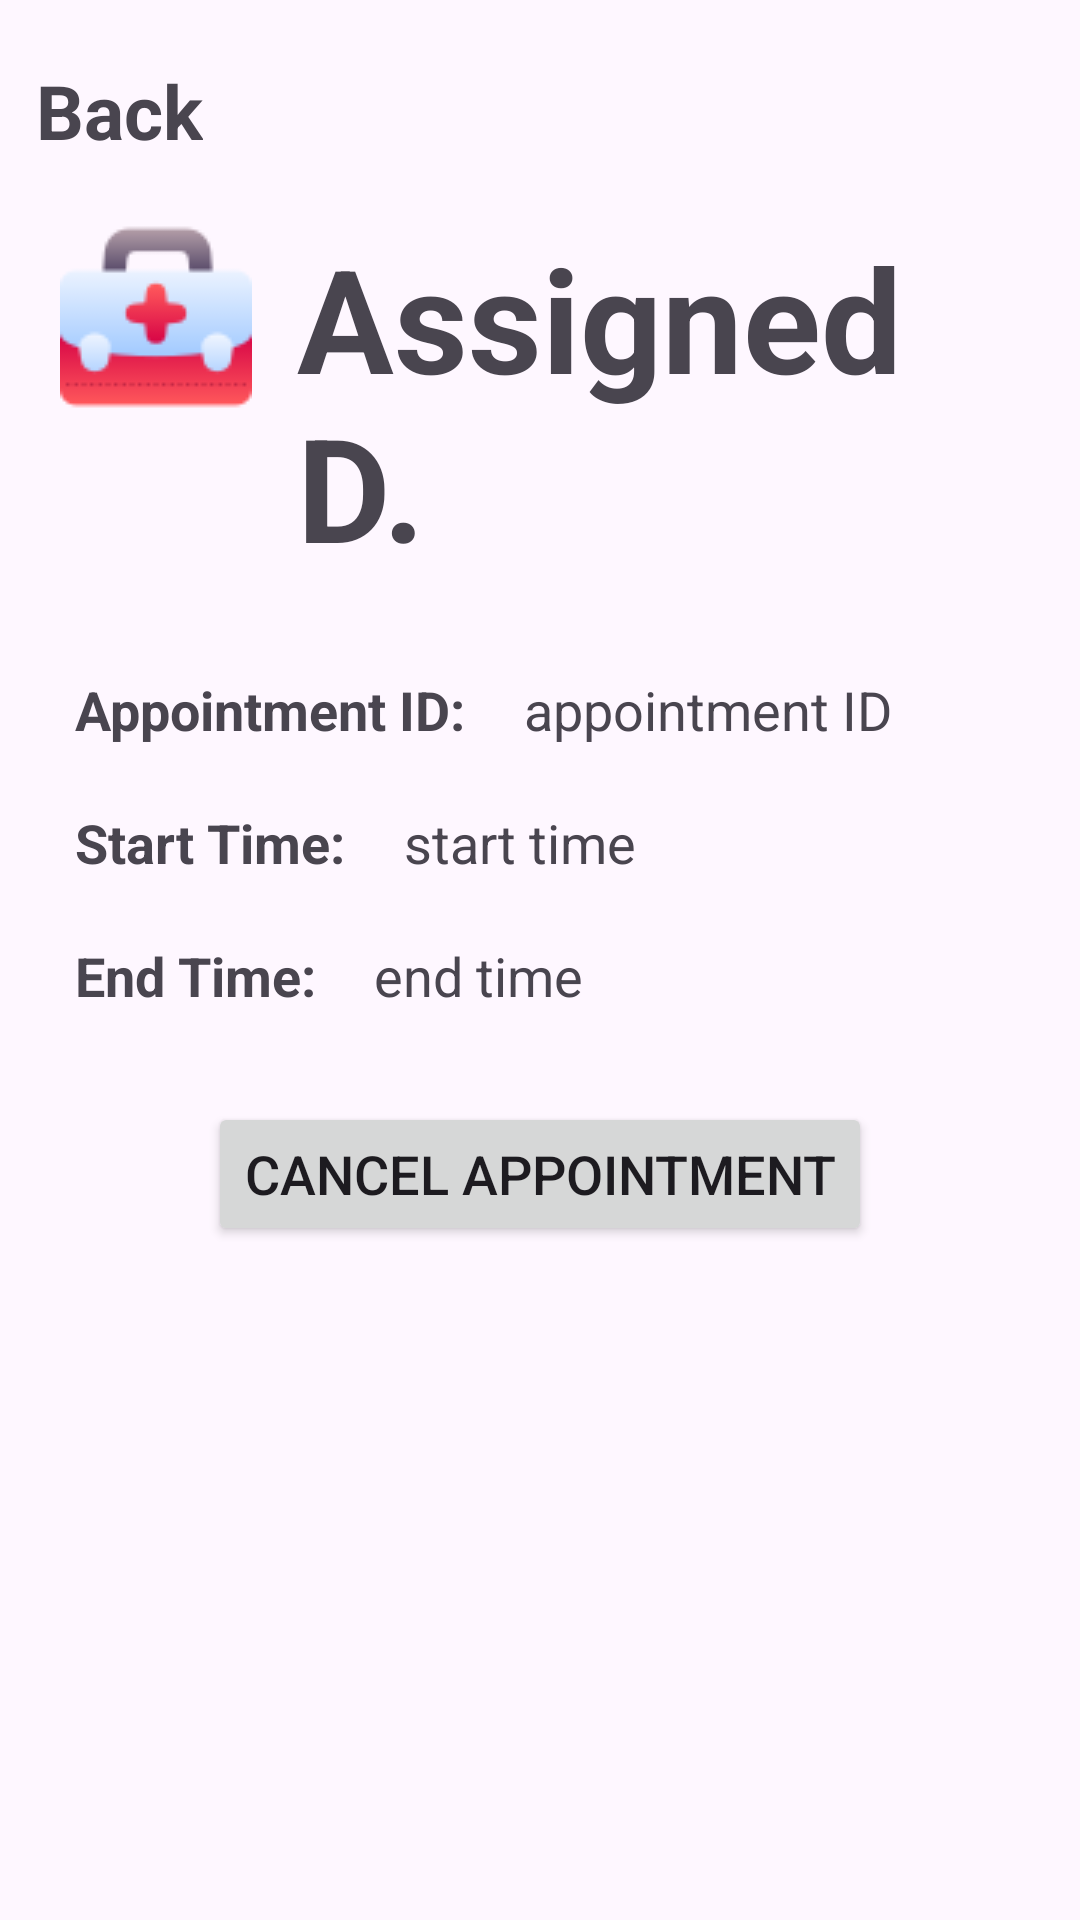

Reconstruct the res/layout file that produces this screen, plus the resources it refers to.
<!-- AndroidManifest.xml: application theme Theme.Material3.Light -->
<!-- res/layout/activity_appointment_detail.xml -->
<?xml version="1.0" encoding="utf-8"?>
<LinearLayout xmlns:android="http://schemas.android.com/apk/res/android"
    xmlns:app="http://schemas.android.com/apk/res-auto"
    xmlns:tools="http://schemas.android.com/tools"
    android:layout_width="match_parent"
    android:layout_height="match_parent"
    android:orientation="vertical"
    tools:context=".AppointmentDetail">
    <TextView
        android:id="@+id/detail_backBtn"
        android:layout_width="wrap_content"
        android:layout_height="wrap_content"
        android:layout_marginStart="12dp"
        android:layout_marginTop="20dp"
        android:clickable="true"
        android:gravity="start"
        android:text="@string/back"
        android:textSize="25sp"
        android:textStyle="bold" />

    <LinearLayout
        android:layout_width="match_parent"
        android:layout_height="wrap_content"
        android:layout_margin="20dp"
        android:orientation="horizontal">

        <ImageView
            android:id="@+id/user_icon"
            android:layout_width="wrap_content"
            android:layout_height="wrap_content"
            app:srcCompat="@drawable/bag" />

        <TextView
            android:id="@+id/apt_title"
            android:layout_width="wrap_content"
            android:layout_height="wrap_content"
            android:layout_marginLeft="15dp"
            android:textStyle="bold"
            android:textSize="48dp"
            android:text="Assigned D." />
    </LinearLayout>

    <LinearLayout
        android:layout_width="match_parent"
        android:layout_height="wrap_content"
        android:orientation="horizontal"
        android:layout_margin="10dp"
        android:visibility="gone">
        <TextView
            android:layout_width="wrap_content"
            android:layout_height="wrap_content"
            android:layout_marginLeft="15dp"
            android:textStyle="bold"
            android:textSize="18dp"
            android:text="Name: " />

        <TextView
            android:id="@+id/doctor_name"
            android:layout_width="wrap_content"
            android:layout_height="wrap_content"
            android:layout_marginLeft="15dp"
            android:textSize="18dp"
            android:text="doctor's name" />
    </LinearLayout>

    <LinearLayout
        android:layout_width="match_parent"
        android:layout_height="wrap_content"
        android:orientation="horizontal"
        android:layout_margin="10dp"
        android:visibility="gone">
        <TextView
            android:layout_width="wrap_content"
            android:layout_height="wrap_content"
            android:layout_marginLeft="15dp"
            android:textStyle="bold"
            android:textSize="18dp"
            android:text="Email: " />

        <TextView
            android:id="@+id/doctor_email"
            android:layout_width="wrap_content"
            android:layout_height="wrap_content"
            android:layout_marginLeft="15dp"
            android:textSize="18dp"
            android:text="doctor's email " />
    </LinearLayout>

    <LinearLayout
        android:layout_width="match_parent"
        android:layout_height="wrap_content"
        android:orientation="horizontal"
        android:layout_margin="10dp"
        android:visibility="gone">

        <TextView
            android:layout_width="wrap_content"
            android:layout_height="wrap_content"
            android:layout_marginLeft="15dp"
            android:textStyle="bold"
            android:textSize="18dp"
            android:text="Number: " />

        <TextView
            android:id="@+id/doctor_phone_number"
            android:layout_width="wrap_content"
            android:layout_height="wrap_content"
            android:layout_marginLeft="15dp"
            android:textSize="18dp"
            android:text="phone number" />
    </LinearLayout>

    <LinearLayout
        android:id="@+id/apt_id_text"
        android:layout_width="match_parent"
        android:layout_height="wrap_content"
        android:orientation="horizontal"
        android:layout_margin="10dp">

        <TextView
            android:layout_width="wrap_content"
            android:layout_height="wrap_content"
            android:layout_marginLeft="15dp"
            android:textStyle="bold"
            android:textSize="18dp"
            android:text="Appointment ID: " />

        <TextView
            android:id="@+id/appointment_id"
            android:layout_width="wrap_content"
            android:layout_height="wrap_content"
            android:layout_marginLeft="15dp"
            android:textSize="18dp"
            android:text="appointment ID" />
    </LinearLayout>

    <LinearLayout
        android:id="@+id/start_date"
        android:layout_width="match_parent"
        android:layout_height="wrap_content"
        android:orientation="horizontal"
        android:layout_margin="10dp"
        android:visibility="gone">

        <TextView
            android:layout_width="wrap_content"
            android:layout_height="wrap_content"
            android:layout_marginLeft="15dp"
            android:textStyle="bold"
            android:textSize="18dp"
            android:text="Date: " />

        <TextView
            android:id="@+id/apt_start_date"
            android:layout_width="wrap_content"
            android:layout_height="wrap_content"
            android:layout_marginLeft="15dp"
            android:textSize="18dp"
            android:text="date" />
    </LinearLayout>



    <LinearLayout
        android:layout_width="match_parent"
        android:layout_height="wrap_content"
        android:orientation="horizontal"
        android:layout_margin="10dp">

        <TextView
            android:layout_width="wrap_content"
            android:layout_height="wrap_content"
            android:layout_marginLeft="15dp"
            android:textStyle="bold"
            android:textSize="18dp"
            android:text="Start Time: " />

        <TextView
            android:id="@+id/appointment_start_time"
            android:layout_width="wrap_content"
            android:layout_height="wrap_content"
            android:layout_marginLeft="15dp"
            android:textSize="18dp"
            android:text="start time" />
    </LinearLayout>

    <LinearLayout
        android:layout_width="match_parent"
        android:layout_height="wrap_content"
        android:orientation="horizontal"
        android:layout_margin="10dp">

        <TextView
            android:layout_width="wrap_content"
            android:layout_height="wrap_content"
            android:layout_marginLeft="15dp"
            android:textStyle="bold"
            android:textSize="18dp"
            android:text="End Time: " />

        <TextView
            android:id="@+id/appointment_end_time"
            android:layout_width="wrap_content"
            android:layout_height="wrap_content"
            android:layout_marginLeft="15dp"
            android:textSize="18dp"
            android:text="end time" />
    </LinearLayout>

    <LinearLayout
        android:layout_width="match_parent"
        android:layout_height="wrap_content"
        android:orientation="horizontal"
        android:layout_margin="10dp"
        android:visibility="gone">

        <TextView
            android:layout_width="wrap_content"
            android:layout_height="wrap_content"
            android:layout_marginLeft="15dp"
            android:textStyle="bold"
            android:textSize="18dp"
            android:text="Status: " />

        <TextView
            android:id="@+id/appointment_status"
            android:layout_width="wrap_content"
            android:layout_height="wrap_content"
            android:layout_marginLeft="15dp"
            android:textSize="18dp"
            android:text="status" />
    </LinearLayout>

    <RatingBar
        android:id="@+id/rating_bar"
        android:layout_width="wrap_content"
        android:layout_height="wrap_content"
        android:layout_gravity="center"
        android:layout_marginTop="20dp"
        android:numStars="5"
        android:stepSize="1"
        android:rating="3.0"
        android:visibility="gone"/>

    <Button
        android:id="@+id/cancel_button"
        android:layout_width="wrap_content"
        android:layout_height="wrap_content"
        android:layout_gravity="center"
        android:layout_marginTop="20dp"
        android:text="Cancel Appointment"
        android:textSize="18sp" />
    <Button
        android:id="@+id/book_button"
        android:layout_width="wrap_content"
        android:layout_height="wrap_content"
        android:layout_gravity="center"
        android:layout_marginTop="20dp"
        android:text="Book Appointment"
        android:textSize="18sp"
        android:visibility="gone"/>
</LinearLayout>
<!-- resources referenced by this layout -->
<resources>
  <!-- drawable bag: png bitmap (drawable, 2221 bytes) -->
  <string name="back">Back</string>
</resources>
